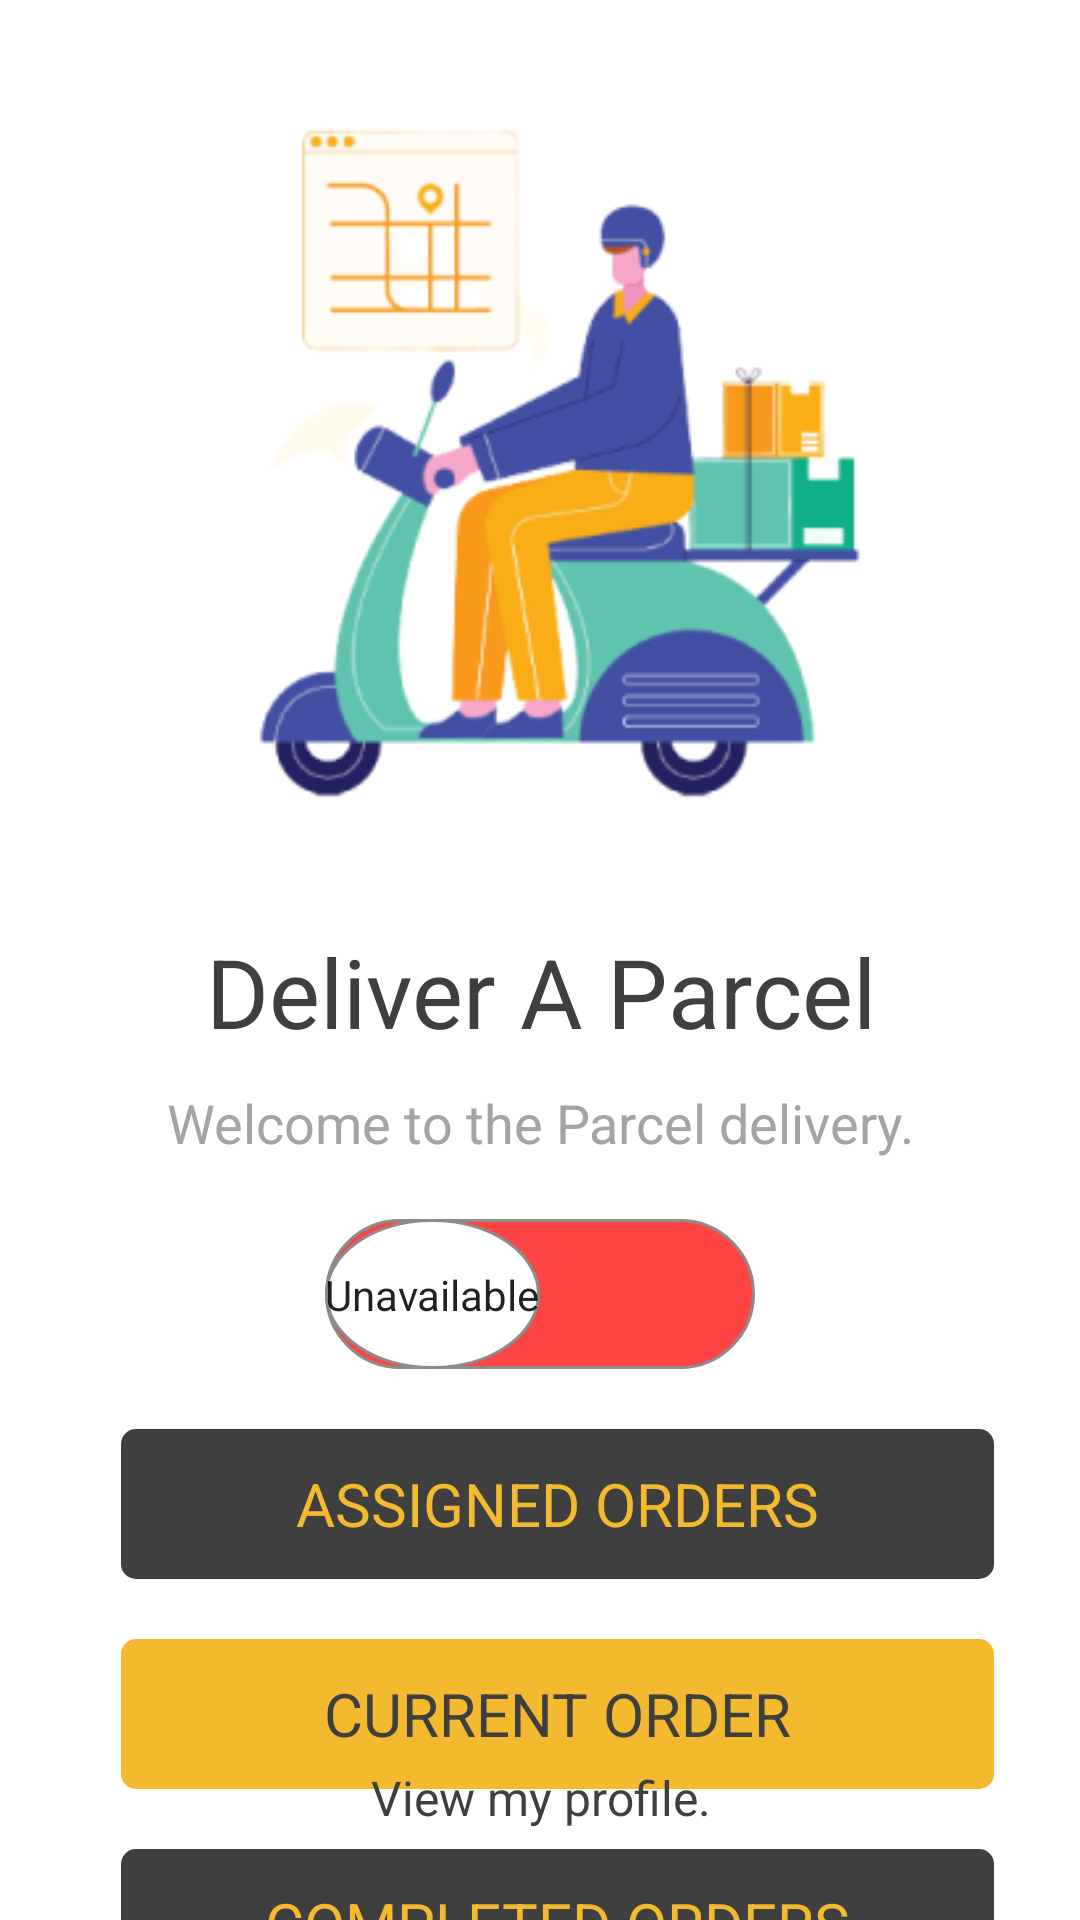

Write the Android layout XML for this screen, with the resource values it uses.
<!-- AndroidManifest.xml: application theme Theme.Parceldelivery -->
<!-- res/layout/activity_rider_home.xml -->
<?xml version="1.0" encoding="utf-8"?>
<androidx.constraintlayout.widget.ConstraintLayout xmlns:android="http://schemas.android.com/apk/res/android"
    xmlns:app="http://schemas.android.com/apk/res-auto"
    xmlns:tools="http://schemas.android.com/tools"
    android:layout_width="match_parent"
    android:layout_height="match_parent"
    tools:context=".rider.RiderHomeActivity">

    <ImageView
        android:id="@+id/deliver"
        android:layout_width="wrap_content"
        android:layout_height="wrap_content"
        android:layout_marginTop="0dp"
        android:layout_marginStart="19dp"
        android:layout_marginEnd="19dp"
        android:src="@drawable/parcel_man"
        app:layout_constraintEnd_toEndOf="parent"
        app:layout_constraintStart_toStartOf="parent"
        app:layout_constraintTop_toTopOf="parent" />

    <TextView
        android:id="@+id/txt_deliver"
        android:layout_width="match_parent"
        android:layout_height="43dp"
        android:layout_marginTop="0dp"
        android:gravity="center"
        android:text="Deliver A Parcel"
        android:textColor="#3F3F3F"
        android:textSize="32dp"
        app:layout_constraintEnd_toEndOf="parent"
        app:layout_constraintStart_toStartOf="parent"
        app:layout_constraintTop_toBottomOf="@+id/deliver" />

    <TextView
        android:id="@+id/txt_del_des"
        android:layout_width="match_parent"
        android:layout_height="wrap_content"
        android:layout_marginStart="19dp"
        android:layout_marginEnd="19dp"
        android:gravity="center"
        android:layout_marginTop="10dp"
        android:text="Welcome to the Parcel delivery."
        app:layout_constraintEnd_toEndOf="parent"
        app:layout_constraintStart_toStartOf="parent"
        android:textSize="18sp"
        android:textColor="#A4A4A4"
        app:layout_constraintTop_toBottomOf="@+id/txt_deliver" />

    <androidx.appcompat.widget.SwitchCompat
        android:id="@+id/btn_driver_switch"
        android:layout_width="wrap_content"
        android:layout_height="wrap_content"
        android:thumb="@drawable/thumb"
        app:track="@drawable/track"
        app:showText="true"
        android:textOn="Available"
        android:textOff="Unavailable"
        android:layout_marginTop="20dp"
        app:layout_constraintEnd_toEndOf="parent"
        app:layout_constraintStart_toStartOf="parent"
        app:layout_constraintTop_toBottomOf="@+id/txt_del_des" />

    <RelativeLayout
        android:id="@+id/btn_assigned_orders"
        android:layout_width="291dp"
        android:layout_height="50dp"
        android:layout_marginTop="20dp"
        android:background="@drawable/blue_button"
        app:layout_constraintEnd_toEndOf="parent"
        app:layout_constraintHorizontal_bias="0.583"
        app:layout_constraintStart_toStartOf="parent"
        app:layout_constraintTop_toBottomOf="@+id/btn_driver_switch">

        <TextView
            android:layout_width="wrap_content"
            android:layout_height="wrap_content"
            android:layout_alignParentStart="true"
            android:layout_alignParentTop="true"
            android:layout_alignParentEnd="true"
            android:layout_alignParentBottom="true"
            android:layout_marginStart="0dp"
            android:layout_marginTop="0dp"
            android:layout_marginEnd="0dp"
            android:layout_marginBottom="0dp"
            android:gravity="center"
            android:text="ASSIGNED ORDERS"
            android:textColor="#F3BA2F"
            android:textSize="20sp" />

    </RelativeLayout>


    <RelativeLayout
        android:id="@+id/btn_current_order"
        android:layout_width="291dp"
        android:layout_height="50dp"
        android:layout_marginTop="20dp"
        android:background="@drawable/button"
        app:layout_constraintEnd_toEndOf="parent"
        app:layout_constraintHorizontal_bias="0.583"
        app:layout_constraintStart_toStartOf="parent"
        app:layout_constraintTop_toBottomOf="@+id/btn_assigned_orders">

        <TextView
            android:layout_width="wrap_content"
            android:layout_height="wrap_content"
            android:layout_alignParentStart="true"
            android:layout_alignParentTop="true"
            android:layout_alignParentEnd="true"
            android:layout_alignParentBottom="true"
            android:layout_marginStart="0dp"
            android:layout_marginTop="0dp"
            android:layout_marginEnd="0dp"
            android:layout_marginBottom="0dp"
            android:gravity="center"
            android:text="CURRENT ORDER"
            android:textColor="#3F3F3F"
            android:textSize="20sp" />

    </RelativeLayout>

    <RelativeLayout
        android:id="@+id/btn_com_orders"
        android:layout_width="291dp"
        android:layout_height="50dp"
        android:layout_marginTop="20dp"
        android:background="@drawable/blue_button"
        app:layout_constraintEnd_toEndOf="parent"
        app:layout_constraintHorizontal_bias="0.583"
        app:layout_constraintStart_toStartOf="parent"
        app:layout_constraintTop_toBottomOf="@+id/btn_current_order">

        <TextView
            android:layout_width="wrap_content"
            android:layout_height="wrap_content"
            android:layout_alignParentStart="true"
            android:layout_alignParentTop="true"
            android:layout_alignParentEnd="true"
            android:layout_alignParentBottom="true"
            android:layout_marginStart="0dp"
            android:layout_marginTop="0dp"
            android:layout_marginEnd="0dp"
            android:layout_marginBottom="0dp"
            android:gravity="center"
            android:text="COMPLETED ORDERS"
            android:textColor="#F3BA2F"
            android:textSize="20sp" />

    </RelativeLayout>

    <TextView
        android:id="@+id/tv_rider_profile"
        android:layout_width="match_parent"
        android:layout_height="wrap_content"
        android:layout_marginBottom="30dp"
        android:text="View my profile."
        app:layout_constraintBottom_toBottomOf="parent"
        app:layout_constraintEnd_toEndOf="parent"
        app:layout_constraintHorizontal_bias="0.0"
        app:layout_constraintStart_toStartOf="parent"
        android:gravity="center"
        android:textColor="#3F3F3F"
        android:textSize="16sp"/>

    <TextView
        android:id="@+id/tv_rider_logout"
        android:layout_width="match_parent"
        android:layout_height="wrap_content"
        android:layout_marginBottom="5dp"
        android:text="LOGOUT"
        app:layout_constraintBottom_toBottomOf="parent"
        app:layout_constraintEnd_toEndOf="parent"
        app:layout_constraintHorizontal_bias="0.0"
        app:layout_constraintStart_toStartOf="parent"
        android:gravity="center"
        android:textColor="#3F3F3F"
        android:textSize="16sp"/>

</androidx.constraintlayout.widget.ConstraintLayout>
<!-- resources referenced by this layout -->
<resources>
  <!-- drawable blue_button (drawable) -->
  <?xml version="1.0" encoding="utf-8"?>
  <shape xmlns:android="http://schemas.android.com/apk/res/android">
      <solid android:color="#3F3F3F"/>
      <corners android:radius="5dp"/>
  </shape>
  <!-- drawable button (drawable) -->
  <?xml version="1.0" encoding="utf-8"?>
  <shape xmlns:android="http://schemas.android.com/apk/res/android">
      <solid android:color="#F3BA2F"/>
      <corners android:radius="5dp"/>
  
  </shape>
  <!-- drawable parcel_man: png bitmap (drawable-v24, 44296 bytes) -->
  <!-- drawable thumb (drawable) -->
  <?xml version="1.0" encoding="utf-8"?>
  <selector xmlns:android="http://schemas.android.com/apk/res/android">
  
      <item android:state_checked="true">
          <shape android:shape="oval">
              <solid android:color="@android:color/white" />
              <stroke android:width="1dp" android:color="#34c759" />
              <size android:width="50dp" android:height="50dp" />
          </shape>
      </item>
  
      <item android:state_checked="false">
          <shape android:shape="oval">
              <solid android:color="@android:color/white" />
              <stroke android:width="1dp" android:color="#8c8c8c" />
              <size android:width="50dp" android:height="50dp" />
          </shape>
      </item>
  
  </selector>
  <!-- drawable track (drawable) -->
  <?xml version="1.0" encoding="utf-8"?>
  <selector xmlns:android="http://schemas.android.com/apk/res/android">
  
      <item android:state_checked="true">
          <shape android:shape="rectangle">
              <solid android:color="#34c759" />
              <corners android:radius="400dp" />
              <stroke android:width="1dp" android:color="#8c8c8c" />
              <size android:height="20dp" />
          </shape>
      </item>
  
      <item android:state_checked="false">
          <shape android:shape="rectangle">
              <solid android:color="@android:color/holo_red_light" />
              <corners android:radius="400dp" />
              <stroke android:width="1dp" android:color="#8c8c8c" />
              <size android:height="20dp" />
          </shape>
      </item>
  
  </selector>
  <style name="Theme.Parceldelivery" parent="Theme.MaterialComponents.DayNight.NoActionBar">
          
          <item name="colorPrimary">@color/purple_500</item>
          <item name="colorPrimaryVariant">@color/purple_700</item>
          <item name="colorOnPrimary">@color/white</item>
          
          <item name="colorSecondary">@color/teal_200</item>
          <item name="colorSecondaryVariant">@color/teal_700</item>
          <item name="colorOnSecondary">@color/black</item>
          
          <item name="android:statusBarColor" tools:targetApi="l">?attr/colorPrimaryVariant</item>
          
      </style>
  <!-- not gathered from this repository: default colours our renderer supplied (Android Studio template values) -->
  <color name="purple_500">#FF6200EE</color>
  <color name="purple_700">#FF3700B3</color>
  <color name="teal_200">#FF03DAC5</color>
  <color name="teal_700">#FF018786</color>
  <color name="black">#FF000000</color>
  <color name="white">#FFFFFFFF</color>
</resources>
